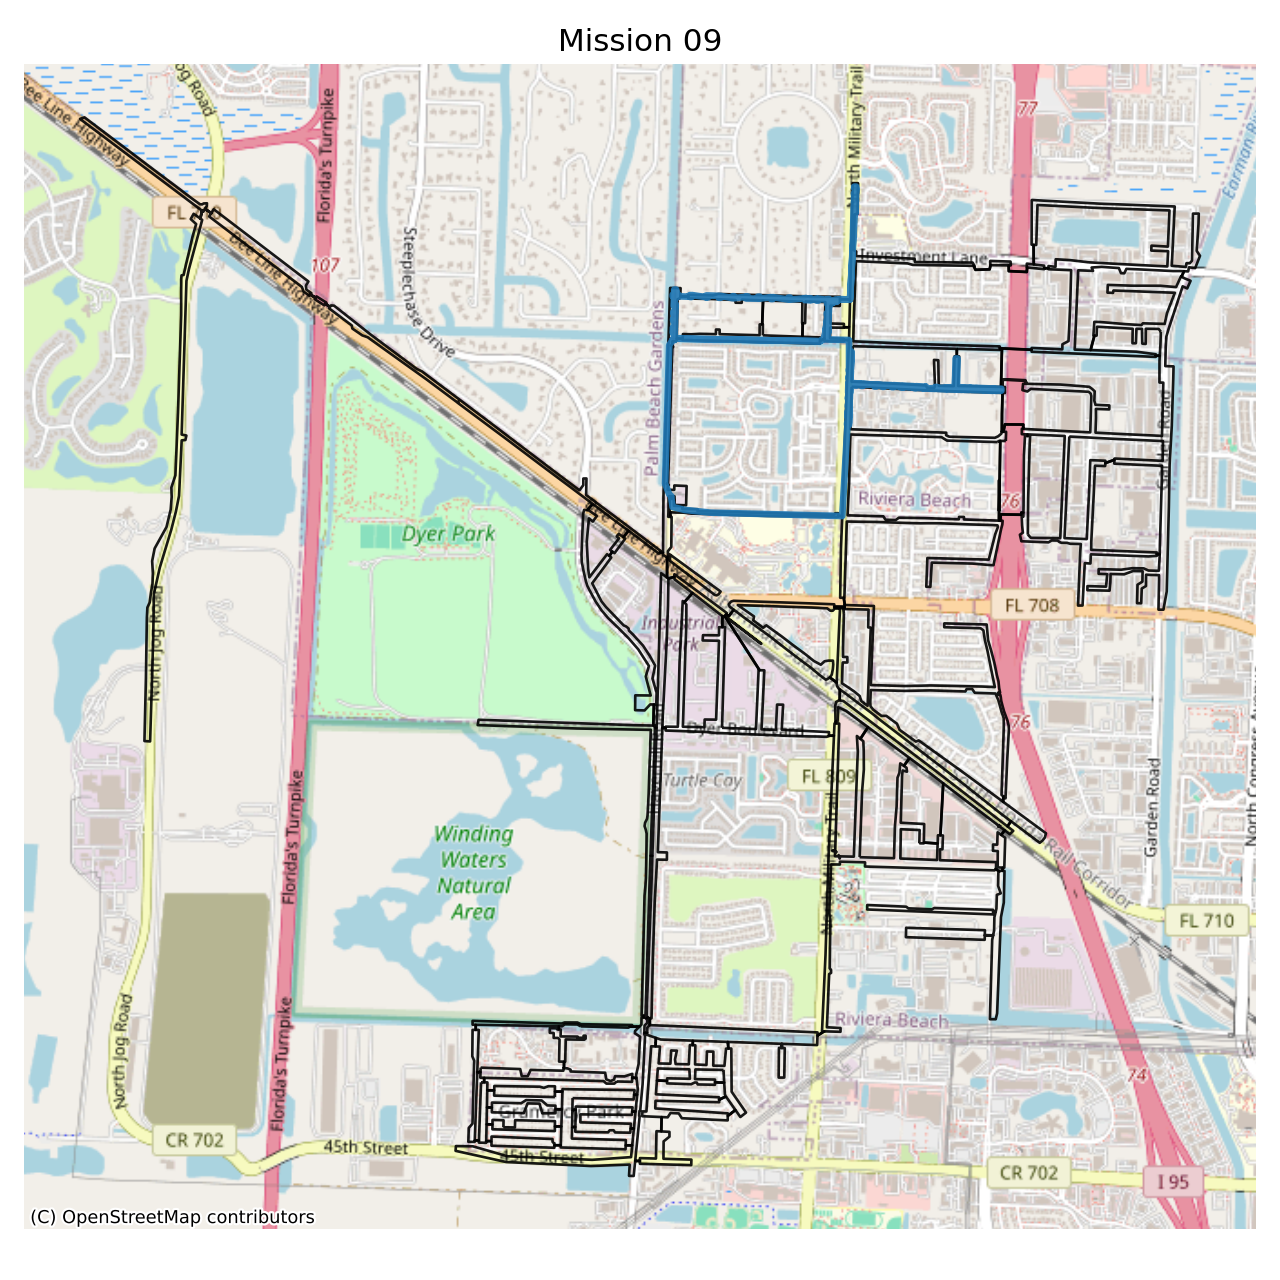

Source data for this figure (header and first rows):
nav_id, lon, lat, order
0, -80.12, 26.79, 0
2797, -80.12, 26.79, 1
7, -80.11, 26.79, 2
21, -80.11, 26.79, 3
3272, -80.11, 26.79, 4
192, -80.11, 26.79, 5
183, -80.11, 26.79, 6
186, -80.11, 26.79, 7
185, -80.11, 26.79, 8
184, -80.11, 26.79, 9
187, -80.11, 26.79, 10
190, -80.11, 26.79, 11
189, -80.11, 26.79, 12
188, -80.11, 26.79, 13
227, -80.11, 26.79, 14
230, -80.11, 26.79, 15
229, -80.11, 26.79, 16
228, -80.11, 26.79, 17
223, -80.11, 26.79, 18
264, -80.1, 26.79, 19
453, -80.1, 26.79, 20
213, -80.1, 26.79, 21
214, -80.1, 26.79, 22
209, -80.1, 26.79, 23
210, -80.1, 26.79, 24
207, -80.1, 26.79, 25
208, -80.1, 26.79, 26
211, -80.1, 26.79, 27
212, -80.1, 26.79, 28
2832, -80.1, 26.79, 29
302, -80.1, 26.79, 30
299, -80.1, 26.79, 31
300, -80.1, 26.79, 32
301, -80.1, 26.79, 33
296, -80.1, 26.79, 34
295, -80.1, 26.79, 35
298, -80.1, 26.79, 36
297, -80.1, 26.79, 37
292, -80.1, 26.79, 38
291, -80.1, 26.79, 39
294, -80.1, 26.79, 40
293, -80.1, 26.79, 41
288, -80.1, 26.79, 42
287, -80.1, 26.79, 43
290, -80.1, 26.79, 44
289, -80.1, 26.79, 45
284, -80.1, 26.79, 46
283, -80.1, 26.79, 47
286, -80.1, 26.79, 48
285, -80.1, 26.79, 49
280, -80.1, 26.79, 50
279, -80.1, 26.79, 51
282, -80.1, 26.79, 52
281, -80.1, 26.79, 53
276, -80.1, 26.79, 54
451, -80.1, 26.79, 55
275, -80.1, 26.79, 56
450, -80.1, 26.79, 57
453, -80.1, 26.79, 58
278, -80.1, 26.79, 59
... 260 more rows
